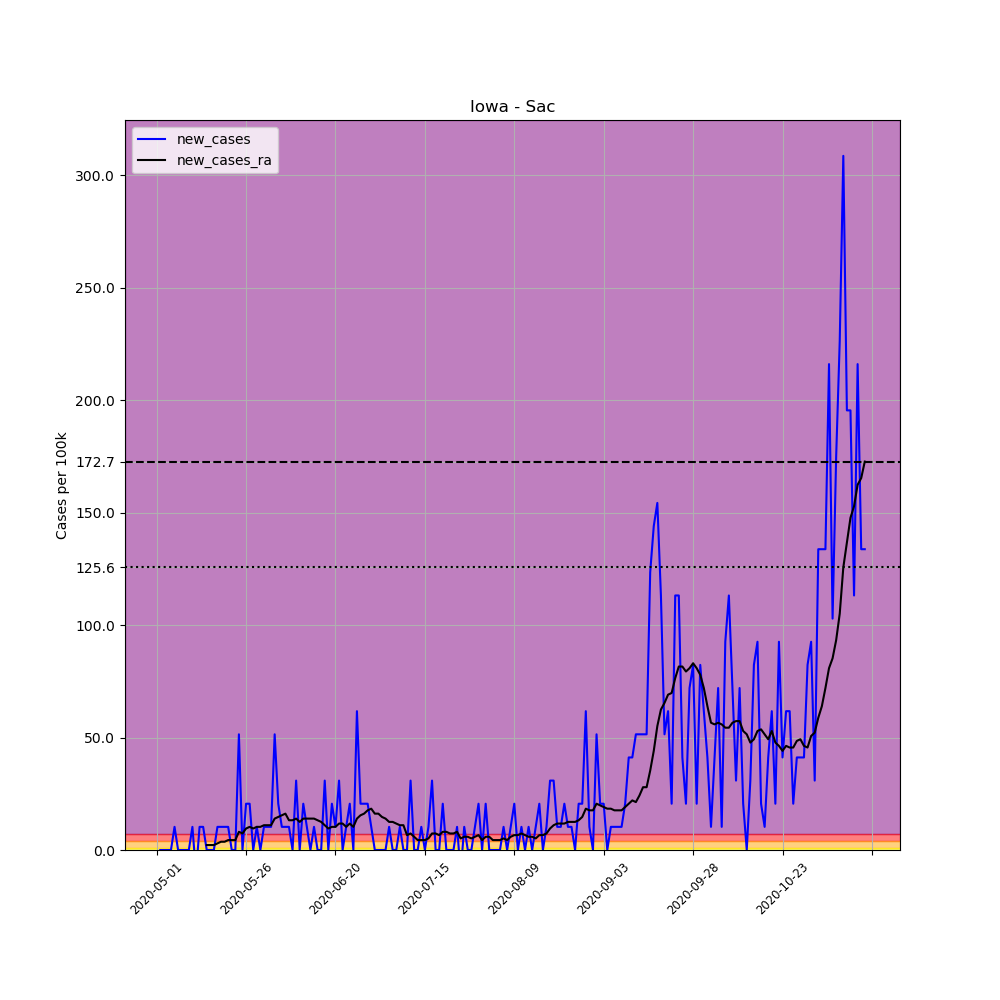

The table this chart was drawn from, first rows:
, date, county, state, fips, cases, deaths, COUNTY, STNAME, CTYNAME, POPESTIMATE2019, per_100k, new_cases, new_cases_ra
664872, 2020-05-01, Sac, Iowa, 19161, 1, 0, 161, Iowa, Sac, 9721, 10.29, , 
664873, 2020-05-02, Sac, Iowa, 19161, 1, 0, 161, Iowa, Sac, 9721, 10.29, 0.0, 
664874, 2020-05-03, Sac, Iowa, 19161, 1, 0, 161, Iowa, Sac, 9721, 10.29, 0.0, 
664875, 2020-05-04, Sac, Iowa, 19161, 1, 0, 161, Iowa, Sac, 9721, 10.29, 0.0, 
664876, 2020-05-05, Sac, Iowa, 19161, 1, 0, 161, Iowa, Sac, 9721, 10.29, 0.0, 
664877, 2020-05-06, Sac, Iowa, 19161, 2, 0, 161, Iowa, Sac, 9721, 20.57, 10.29, 
664878, 2020-05-07, Sac, Iowa, 19161, 2, 0, 161, Iowa, Sac, 9721, 20.57, 0.0, 
664879, 2020-05-08, Sac, Iowa, 19161, 2, 0, 161, Iowa, Sac, 9721, 20.57, 0.0, 
664880, 2020-05-09, Sac, Iowa, 19161, 2, 0, 161, Iowa, Sac, 9721, 20.57, 0.0, 
664881, 2020-05-10, Sac, Iowa, 19161, 2, 0, 161, Iowa, Sac, 9721, 20.57, 0.0, 
664882, 2020-05-11, Sac, Iowa, 19161, 3, 0, 161, Iowa, Sac, 9721, 30.86, 10.29, 
664883, 2020-05-12, Sac, Iowa, 19161, 2, 0, 161, Iowa, Sac, 9721, 20.57, -10.29, 
664884, 2020-05-13, Sac, Iowa, 19161, 3, 0, 161, Iowa, Sac, 9721, 30.86, 10.29, 
664885, 2020-05-14, Sac, Iowa, 19161, 4, 0, 161, Iowa, Sac, 9721, 41.15, 10.29, 
664886, 2020-05-15, Sac, Iowa, 19161, 4, 0, 161, Iowa, Sac, 9721, 41.15, 0.0, 2.204
664887, 2020-05-16, Sac, Iowa, 19161, 4, 0, 161, Iowa, Sac, 9721, 41.15, 0.0, 2.204
664888, 2020-05-17, Sac, Iowa, 19161, 4, 0, 161, Iowa, Sac, 9721, 41.15, 0.0, 2.204
664889, 2020-05-18, Sac, Iowa, 19161, 5, 0, 161, Iowa, Sac, 9721, 51.44, 10.29, 2.939
664890, 2020-05-19, Sac, Iowa, 19161, 6, 0, 161, Iowa, Sac, 9721, 61.72, 10.29, 3.674
664891, 2020-05-20, Sac, Iowa, 19161, 7, 0, 161, Iowa, Sac, 9721, 72.01, 10.29, 3.674
664892, 2020-05-21, Sac, Iowa, 19161, 8, 0, 161, Iowa, Sac, 9721, 82.3, 10.29, 4.409
664893, 2020-05-22, Sac, Iowa, 19161, 8, 0, 161, Iowa, Sac, 9721, 82.3, 0.0, 4.409
664894, 2020-05-23, Sac, Iowa, 19161, 8, 0, 161, Iowa, Sac, 9721, 82.3, 0.0, 4.409
664895, 2020-05-24, Sac, Iowa, 19161, 13, 0, 161, Iowa, Sac, 9721, 133.7, 51.44, 8.083
664896, 2020-05-25, Sac, Iowa, 19161, 13, 0, 161, Iowa, Sac, 9721, 133.7, 0.0, 7.348
664897, 2020-05-26, Sac, Iowa, 19161, 15, 0, 161, Iowa, Sac, 9721, 154.3, 20.57, 9.552
664898, 2020-05-27, Sac, Iowa, 19161, 17, 0, 161, Iowa, Sac, 9721, 174.9, 20.57, 10.29
664899, 2020-05-28, Sac, Iowa, 19161, 17, 0, 161, Iowa, Sac, 9721, 174.9, 0.0, 9.552
664900, 2020-05-29, Sac, Iowa, 19161, 18, 0, 161, Iowa, Sac, 9721, 185.2, 10.29, 10.29
664901, 2020-05-30, Sac, Iowa, 19161, 18, 0, 161, Iowa, Sac, 9721, 185.2, 0.0, 10.29
664902, 2020-05-31, Sac, Iowa, 19161, 19, 0, 161, Iowa, Sac, 9721, 195.5, 10.29, 11.02
664903, 2020-06-01, Sac, Iowa, 19161, 20, 0, 161, Iowa, Sac, 9721, 205.7, 10.29, 11.02
664904, 2020-06-02, Sac, Iowa, 19161, 21, 0, 161, Iowa, Sac, 9721, 216, 10.29, 11.02
664905, 2020-06-03, Sac, Iowa, 19161, 26, 0, 161, Iowa, Sac, 9721, 267.5, 51.44, 13.96
664906, 2020-06-04, Sac, Iowa, 19161, 28, 0, 161, Iowa, Sac, 9721, 288, 20.57, 14.7
664907, 2020-06-05, Sac, Iowa, 19161, 29, 0, 161, Iowa, Sac, 9721, 298.3, 10.29, 15.43
664908, 2020-06-06, Sac, Iowa, 19161, 30, 0, 161, Iowa, Sac, 9721, 308.6, 10.29, 16.17
664909, 2020-06-07, Sac, Iowa, 19161, 31, 0, 161, Iowa, Sac, 9721, 318.9, 10.29, 13.23
664910, 2020-06-08, Sac, Iowa, 19161, 31, 0, 161, Iowa, Sac, 9721, 318.9, 0.0, 13.23
664911, 2020-06-09, Sac, Iowa, 19161, 34, 0, 161, Iowa, Sac, 9721, 349.8, 30.86, 13.96
664912, 2020-06-10, Sac, Iowa, 19161, 34, 0, 161, Iowa, Sac, 9721, 349.8, 0.0, 12.49
664913, 2020-06-11, Sac, Iowa, 19161, 36, 0, 161, Iowa, Sac, 9721, 370.3, 20.57, 13.96
664914, 2020-06-12, Sac, Iowa, 19161, 37, 0, 161, Iowa, Sac, 9721, 380.6, 10.29, 13.96
664915, 2020-06-13, Sac, Iowa, 19161, 37, 0, 161, Iowa, Sac, 9721, 380.6, 0.0, 13.96
664916, 2020-06-14, Sac, Iowa, 19161, 38, 0, 161, Iowa, Sac, 9721, 390.9, 10.29, 13.96
664917, 2020-06-15, Sac, Iowa, 19161, 38, 0, 161, Iowa, Sac, 9721, 390.9, 0.0, 13.23
664918, 2020-06-16, Sac, Iowa, 19161, 38, 0, 161, Iowa, Sac, 9721, 390.9, 0.0, 12.49
664919, 2020-06-17, Sac, Iowa, 19161, 41, 0, 161, Iowa, Sac, 9721, 421.8, 30.86, 11.02
664920, 2020-06-18, Sac, Iowa, 19161, 41, 0, 161, Iowa, Sac, 9721, 421.8, 0.0, 9.552
664921, 2020-06-19, Sac, Iowa, 19161, 43, 0, 161, Iowa, Sac, 9721, 442.3, 20.57, 10.29
664922, 2020-06-20, Sac, Iowa, 19161, 44, 0, 161, Iowa, Sac, 9721, 452.6, 10.29, 10.29
664923, 2020-06-21, Sac, Iowa, 19161, 47, 0, 161, Iowa, Sac, 9721, 483.5, 30.86, 11.76
664924, 2020-06-22, Sac, Iowa, 19161, 47, 0, 161, Iowa, Sac, 9721, 483.5, 0.0, 11.76
664925, 2020-06-23, Sac, Iowa, 19161, 48, 0, 161, Iowa, Sac, 9721, 493.8, 10.29, 10.29
664926, 2020-06-24, Sac, Iowa, 19161, 50, 0, 161, Iowa, Sac, 9721, 514.4, 20.57, 11.76
664927, 2020-06-25, Sac, Iowa, 19161, 50, 0, 161, Iowa, Sac, 9721, 514.4, 0.0, 10.29
664928, 2020-06-26, Sac, Iowa, 19161, 56, 0, 161, Iowa, Sac, 9721, 576.1, 61.72, 13.96
664929, 2020-06-27, Sac, Iowa, 19161, 58, 0, 161, Iowa, Sac, 9721, 596.6, 20.57, 15.43
664930, 2020-06-28, Sac, Iowa, 19161, 60, 0, 161, Iowa, Sac, 9721, 617.2, 20.57, 16.17
664931, 2020-06-29, Sac, Iowa, 19161, 62, 0, 161, Iowa, Sac, 9721, 637.8, 20.57, 17.63
... 139 more rows
